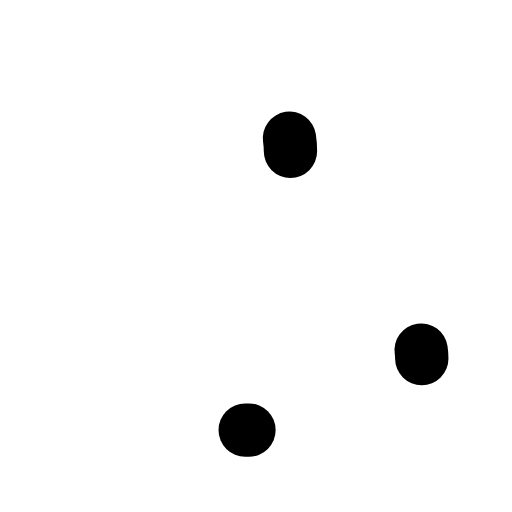
t = 0.00 s
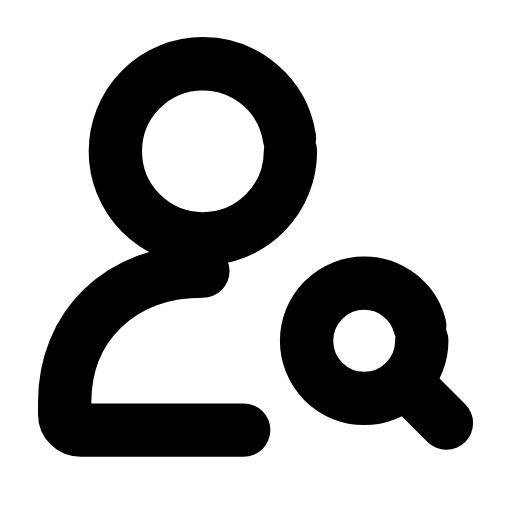
t = 0.30 s
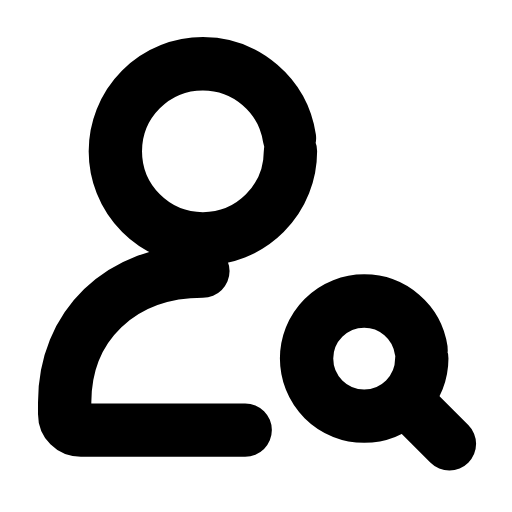
t = 0.60 s
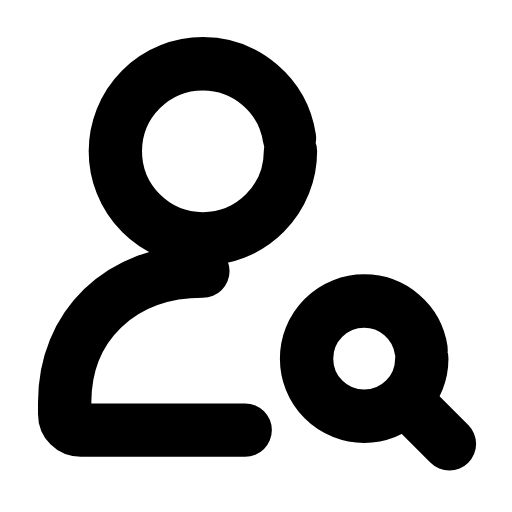
t = 0.90 s
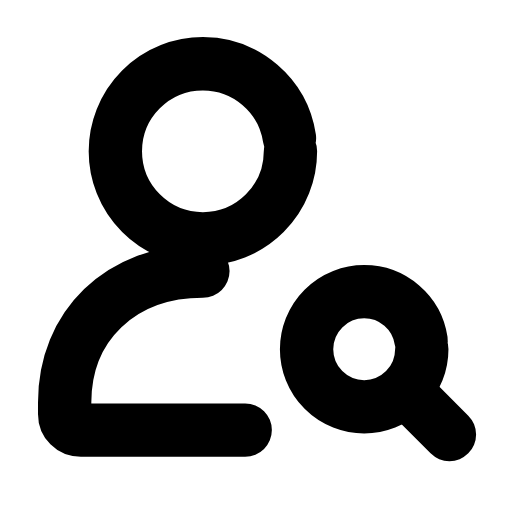
t = 1.20 s
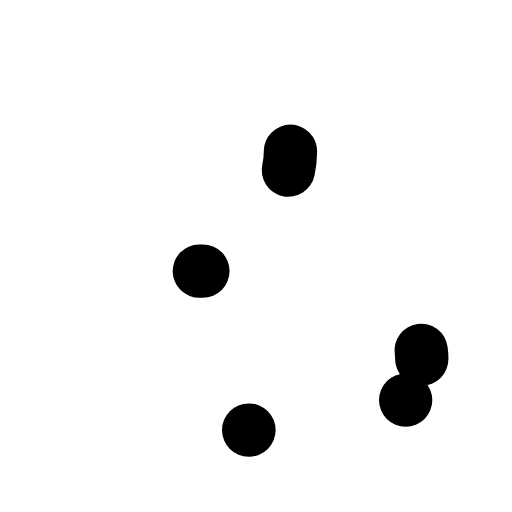
t = 1.50 s

The animated SVG that drew these frames (rendered in a browser with its animation timeline set to each time). Animation: 5 SMIL elements (animate=4,animateTransform=1); one cycle of 1.80 s, repeats indefinitely.

<svg xmlns="http://www.w3.org/2000/svg" width="24" height="24" viewBox="0 0 24 24" fill="none"><g transform="translate(-1.505 -1.765) scale(1.08)"><circle stroke="currentColor" stroke-width="2.315" stroke-linecap="round" stroke-linejoin="round" fill="none" cx="10.2" cy="8.2" r="3.8" pathLength="1" stroke-dasharray="1"><animate attributeName="stroke-dashoffset" values="1;1;0;0;0;0;1;1;1" keyTimes="0;0;0.189;0.45;0.6;0.774;0.9;0.9;1" dur="1.8s" repeatCount="indefinite" calcMode="spline" keySplines="0.16 1 0.3 1;0.16 1 0.3 1;0.16 1 0.3 1;0.16 1 0.3 1;0.16 1 0.3 1;0.16 1 0.3 1;0.16 1 0.3 1;0.16 1 0.3 1"/></circle><path stroke="currentColor" stroke-width="2.315" stroke-linecap="round" stroke-linejoin="round" fill="none" d="M10.2 13.4C6.6 13.4 4.2 15.8 4.2 19.1L4.2 19.6C4.2 20 4.5 20.3 4.9 20.3L12.2 20.3" pathLength="1" stroke-dasharray="1"><animate attributeName="stroke-dashoffset" values="1;1;0;0;0;0;1;1;1" keyTimes="0;0.0315;0.2205;0.45;0.6;0.753;0.879;0.9;1" dur="1.8s" repeatCount="indefinite" calcMode="spline" keySplines="0.16 1 0.3 1;0.16 1 0.3 1;0.16 1 0.3 1;0.16 1 0.3 1;0.16 1 0.3 1;0.16 1 0.3 1;0.16 1 0.3 1;0.16 1 0.3 1"/></path><g><animateTransform attributeName="transform" type="translate" values="0 0;0 0;0 -0.9;0 0;0 0;0 0;0 0;0 -0.9;0 0;0 0;0 0" keyTimes="0;0.135;0.2475;0.36;0.45;0.6;0.66;0.735;0.81;0.9;1" dur="1.8s" repeatCount="indefinite" calcMode="spline" keySplines="0.16 1 0.3 1;0.16 1 0.3 1;0.16 1 0.3 1;0.16 1 0.3 1;0.16 1 0.3 1;0.16 1 0.3 1;0.16 1 0.3 1;0.16 1 0.3 1;0.16 1 0.3 1;0.16 1 0.3 1"/><circle stroke="currentColor" stroke-width="2.315" stroke-linecap="round" stroke-linejoin="round" fill="none" cx="17.2" cy="17.2" r="2.5" pathLength="1" stroke-dasharray="1"><animate attributeName="stroke-dashoffset" values="1;1;0;0;0;0;1;1;1" keyTimes="0;0.063;0.252;0.45;0.6;0.732;0.858;0.9;1" dur="1.8s" repeatCount="indefinite" calcMode="spline" keySplines="0.16 1 0.3 1;0.16 1 0.3 1;0.16 1 0.3 1;0.16 1 0.3 1;0.16 1 0.3 1;0.16 1 0.3 1;0.16 1 0.3 1;0.16 1 0.3 1"/></circle><line stroke="currentColor" stroke-width="2.315" stroke-linecap="round" stroke-linejoin="round" fill="none" x1="19" x2="20.9" y1="19" y2="20.9" pathLength="1" stroke-dasharray="1"><animate attributeName="stroke-dashoffset" values="1;1;0;0;0;0;1;1;1" keyTimes="0;0.0945;0.2835;0.45;0.6;0.711;0.837;0.9;1" dur="1.8s" repeatCount="indefinite" calcMode="spline" keySplines="0.16 1 0.3 1;0.16 1 0.3 1;0.16 1 0.3 1;0.16 1 0.3 1;0.16 1 0.3 1;0.16 1 0.3 1;0.16 1 0.3 1;0.16 1 0.3 1"/></line></g></g></svg>
